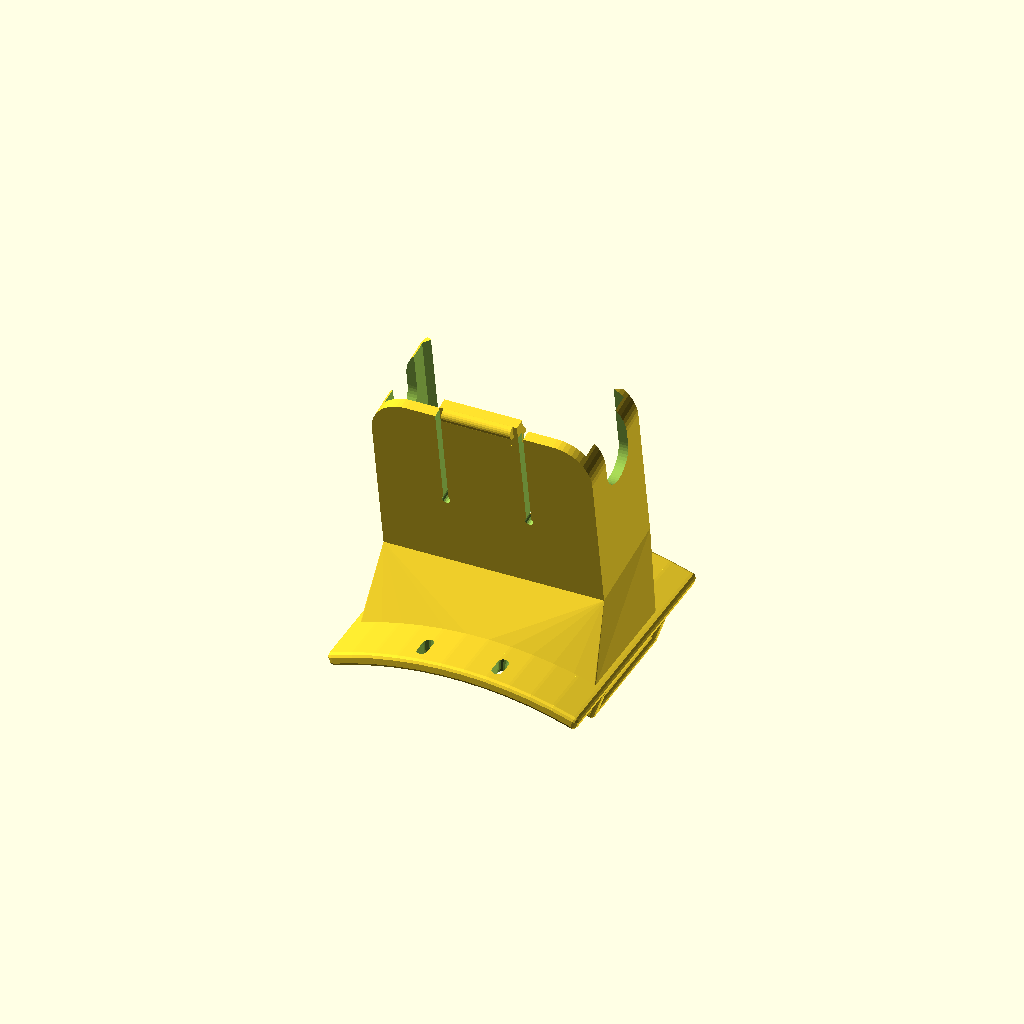
Cell 1 — every parameter at its default value.
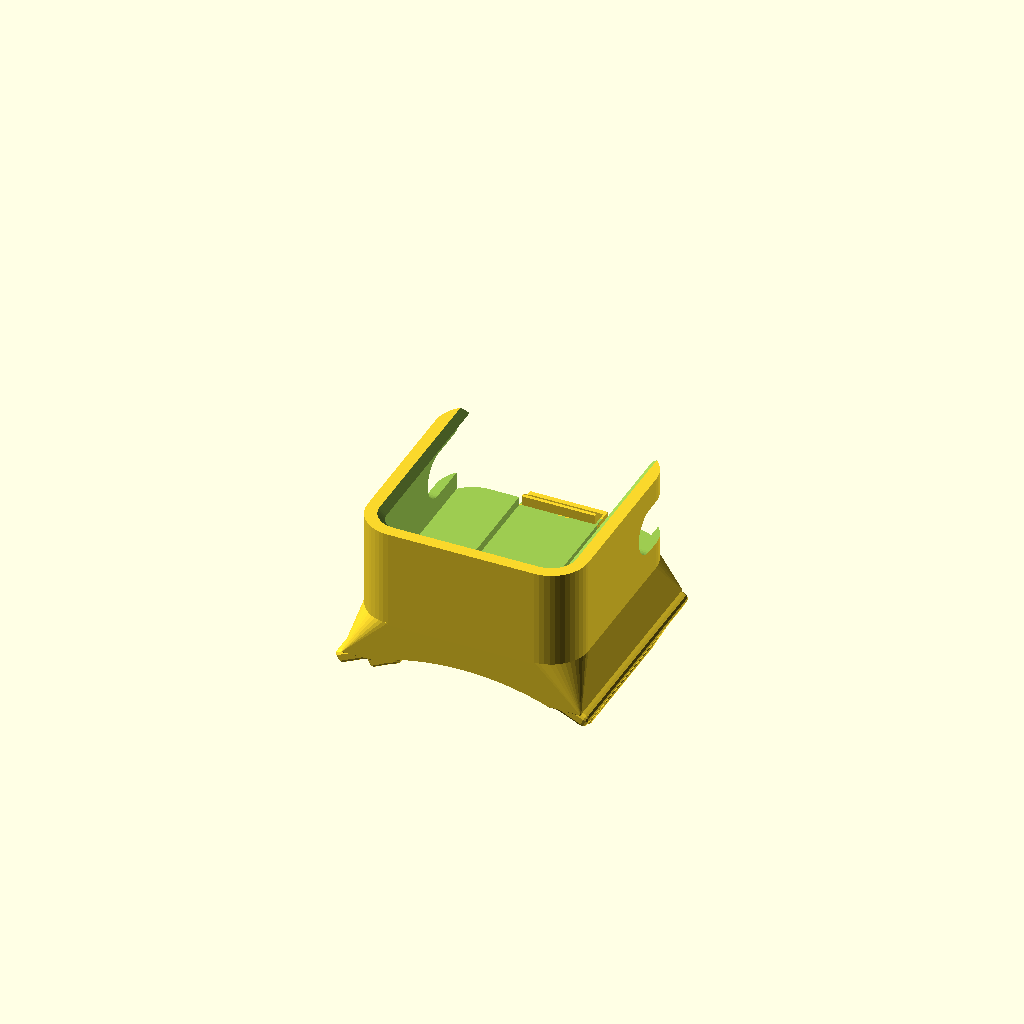
Cell 2: mode = "collar" (everything else at default).
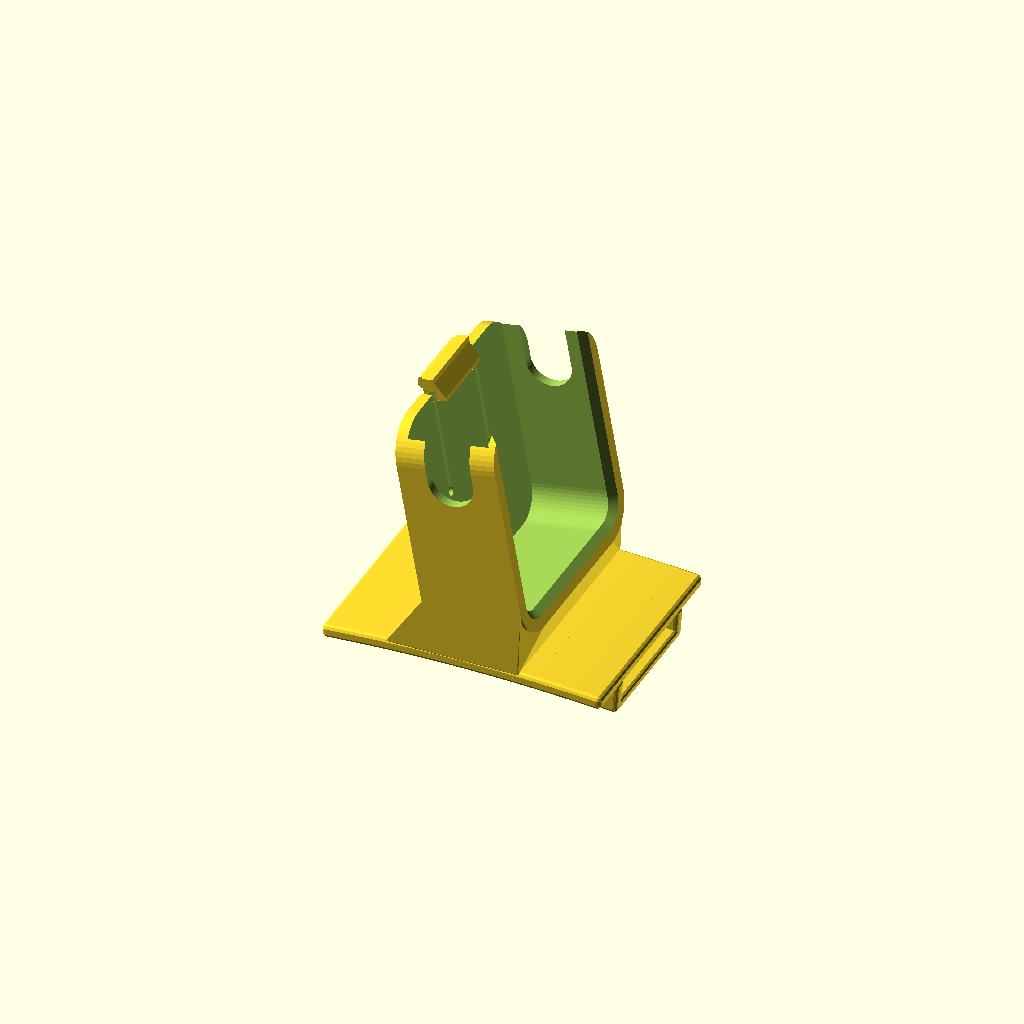
Cell 3: strap_dir = "along" (everything else at default).
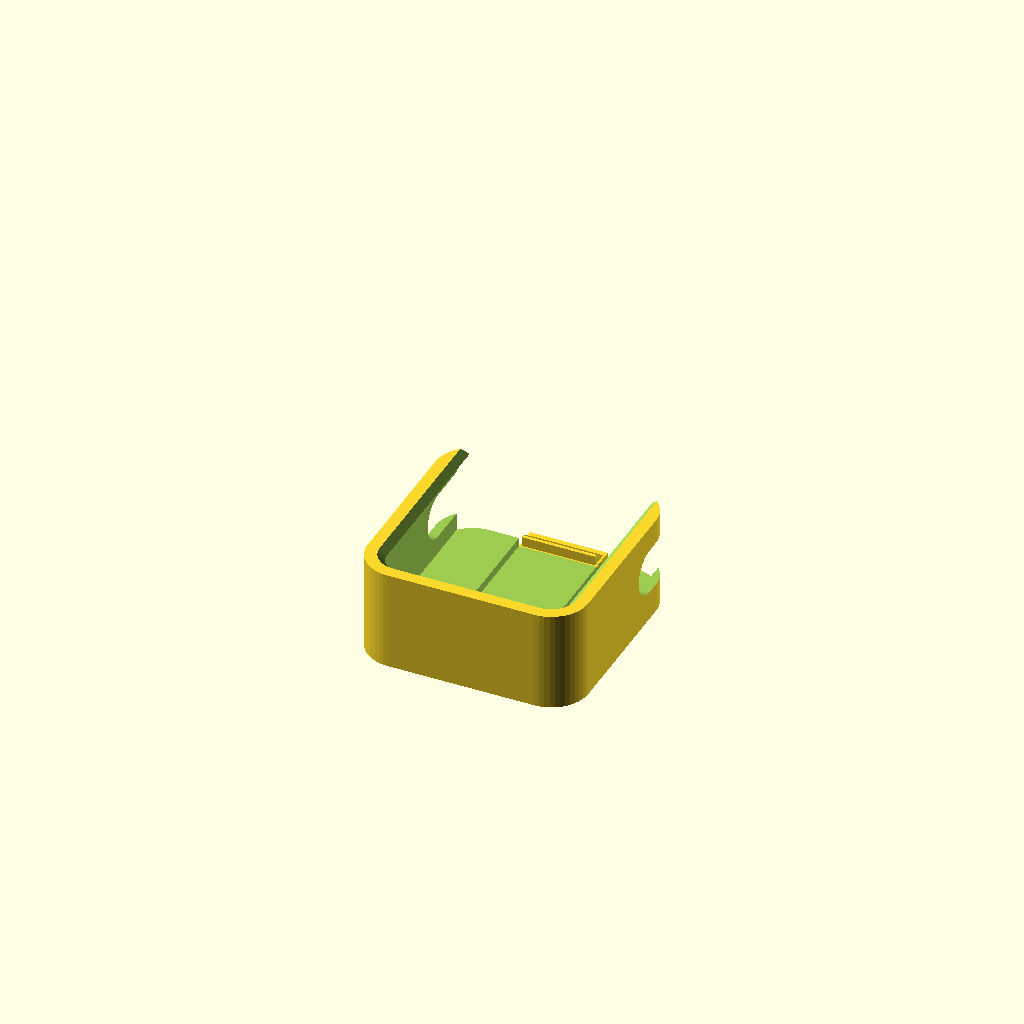
Cell 4: the same model with part = "fit_test".
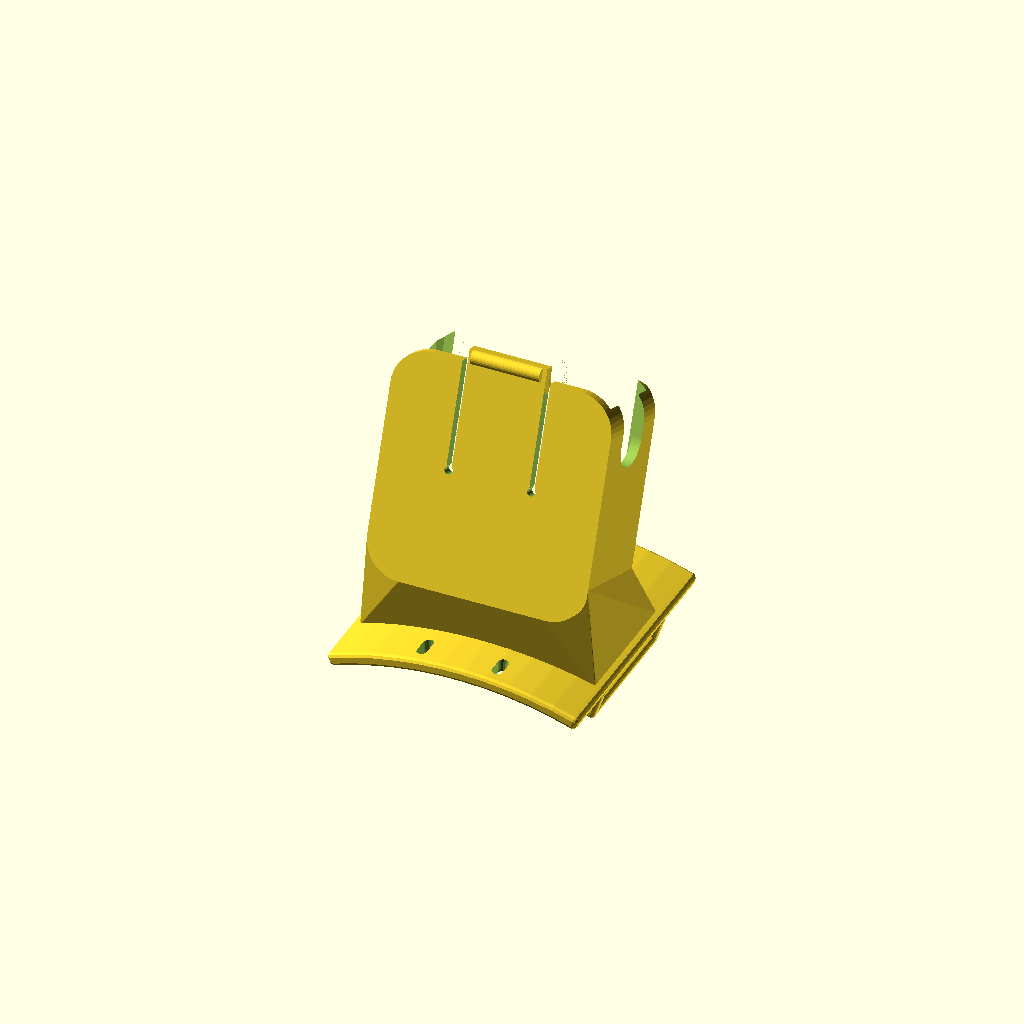
Cell 5: the same model with tilt = -20.
All cells are drawn from one camera (rotation 55°, 0°, 25°, orthographic, colour scheme Cornfield), so only the parameter changes between them.
Source of the model, insta360-go-ultra-dog-mount/go_ultra_dog_mount.scad:
// =====================================================================
//  Uchwyt Insta360 GO Ultra dla psa (whippet "Bianka", ~13 kg)
//  OpenSCAD 2021.01+
//
//  Uchwyt nasuwa się na taśmę szelek albo obroży (tunele na taśmę),
//  a kamera wsuwa się od góry do kieszeni i zatrzaskuje się na
//  sprężystym języczku z zaczepem. Opcjonalna podkładka stalowa
//  wklejona w tylną ściankę współpracuje z magnesem w kamerze i
//  kasuje luzy.
//
//  Układ współrzędnych (tryb "harness"): pies idzie w kierunku +Y,
//  +Z to góra, grzbiet psa wypada na Z = 0 pod środkiem uchwytu.
// =====================================================================

/* [Wybór wariantu] */
// "harness" = kamera stoi na grzbiecie i patrzy do przodu; "collar" = kamera leży na obroży i patrzy na zewnątrz
mode = "harness"; // [harness, collar]
// Tylko harness: "across" = taśma biegnie w poprzek grzbietu (pas za łopatkami); "along" = taśma wzdłuż kręgosłupa (szelki typu H)
strap_dir = "across"; // [across, along]
// "mount" = cały uchwyt; "fit_test" = sama kieszeń do szybkiego sprawdzenia pasowania kamery
part = "mount"; // [mount, fit_test]

/* [Taśma szelek / obroży - ZMIERZ!] */
// Szerokość taśmy (mm)
strap_w = 25;
// Grubość taśmy (mm), mierzona suwmiarką bez ściskania
strap_t = 3.5;
// Promień ciała w miejscu montażu (mm): 0 = płaska baza (druk bez podpór), -1 = automatycznie
body_r = -1;

/* [Kamera] */
// Pochylenie kamery w górę (harness), stopnie. Ujemne = w dół
tilt = 10; // [-20:1:30]
// Dodatkowe uniesienie kamery nad bazą (mm), -1 = automatycznie (harness 3, collar 3.2 - miejsce na ugięcie języczka)
riser = -1;

/* [Wymiary Insta360 GO Ultra - zweryfikuj suwmiarką] */
cam_w = 46.0;
cam_h = 45.7;
cam_d = 18.3;
// Promień zaokrąglenia narożników korpusu w widoku z przodu. Mniejszy = bezpieczniej (kamera na pewno wejdzie)
cam_r = 6;
// Luz na stronę między kamerą a kieszenią
clr = 0.35;

/* [Kieszeń] */
wall = 2.2;        // ścianki boczne
back_t = 2.6;      // tylna ścianka (języczek)
lip = 2.2;         // ile wargi zachodzą na przód kamery
lip_t = 1.6;       // grubość wargi
hook_d = 2.2;      // ile zaczep zachodzi nad górną krawędź kamery
tab_w = 18;        // szerokość sprężystego języczka
slit_len = 22;     // długość nacięć języczka (dłuższe = miększy zatrzask)
slit_w = 1.2;
notch_len = 15;    // wycięcia na palce po bokach, od góry

/* [Podkładka stalowa pod magnes kamery] */
washer = true;
washer_d = 16;     // M8 DIN 125: 16 x 1.6 mm
washer_t = 1.6;
washer_y = -10;    // położenie środka względem środka kamery (w dół)

/* [Baza i tunele] */
base_t = 3.2;      // grubość płytki
bar_t = 2.6;       // grubość poprzeczki pod taśmą
bar_w = 8;         // szerokość poprzeczki (wzdłuż taśmy)
post_t = 3;        // słupki boczne tunelu
side_clr = 0.8;    // luz boczny taśmy w tunelu
strap_clr = 0.6;   // luz na grubość taśmy w tunelu
ridge = 1.2;       // garb dociskający taśmę (blokuje przesuwanie, jak klamra "triglide")

/* [Hidden] */
$fn = 48;
eps = 0.01;

// ---------------------------------------------------------------------
// Wartości pochodne
// ---------------------------------------------------------------------
collar = mode == "collar";
along = !collar && strap_dir == "along";

R_auto = collar ? 55 : (along ? 400 : 80);
R_body = body_r < 0 ? R_auto : body_r;
R = R_body == 0 ? 1e5 : R_body;   // "płaska" = bardzo duży promień
lift = riser < 0 ? (collar ? 3.2 : 3) : riser;

cw = cam_w + 2 * clr;
ch = cam_h + 2 * clr;
cd = cam_d + 2 * clr;
cr = cam_r + clr;
ow = cw + 2 * wall;
oh = ch + 2 * wall;
o_r = cr + wall;
z_back = -cd / 2 - back_t;
z_front = cd / 2 + lip_t;

hook_y = cam_h / 2 + 0.2;             // spód zaczepu nad kamerą
hook_top = hook_y + 0.8 + hook_d * 1.5;
tab_top = hook_top + 1.2;

u_pin = strap_t + strap_clr;          // spód płytki nad powierzchnią ciała
u_top = u_pin + base_t;               // wierzch płytki
y_post = strap_w / 2 + side_clr;      // wewnętrzna krawędź słupka
y_out = y_post + post_t;              // zewnętrzna krawędź tunelu

// Wymiary płytki: X = wzdłuż taśmy, Y = w poprzek taśmy
Lx = collar ? ow + 4 : (along ? 64 : max(ow + 4, 50));
Ly = collar ? max(oh, 2 * y_out + 2)
            : (along ? max(ow, 2 * y_out + 4) : max(60, 2 * y_out + 4));

// Obrys podstawy kieszeni w układzie kamery (x = szerokość, y = przód)
hz_front = cd / 2 + lip_t;
hz_back = cd / 2 + back_t;
yaw = along ? -90 : 0;   // przy taśmie wzdłuż kręgosłupa kamera patrzy w +X

assert(washer_y + washer_d / 2 < ch / 2 - slit_len - 1,
       "Podkładka koliduje z nacięciami języczka");
assert(!collar || lift >= hook_d + 0.8,
       "W trybie collar riser musi zostawić miejsce na ugięcie języczka");

// ---------------------------------------------------------------------
// Pomocnicze
// ---------------------------------------------------------------------
module rrect(w, h, r) {
    offset(r = r) square([w - 2 * r, h - 2 * r], center = true);
}

// Pozycja na łuku ciała: s = długość łuku wzdłuż taśmy, u = odległość od ciała
module at(s, u) {
    translate([0, 0, -R]) rotate([0, s / R * 180 / PI, 0]) translate([0, 0, R + u])
        children();
}

// Zaokrąglony blok wygięty po łuku ciała (łańcuch otoczek z kul)
module arc_block(s0, s1, y0, y1, u0, u1, rr) {
    a = s0 + rr;
    b = s1 - rr;
    n = max(1, ceil((b - a) / 5));
    for (i = [0 : n - 1]) hull() {
        for (s = [a + (b - a) * i / n, a + (b - a) * (i + 1) / n],
             y = [y0 + rr, y1 - rr], u = [u0 + rr, u1 - rr])
            at(s, u) translate([0, y, 0]) sphere(r = rr, $fn = 12);
    }
}

// Przestrzeń poniżej spodu płytki (żeby cokół nie zalał tunelu)
module below_plate() {
    if (R_body == 0)
        translate([-200, -200, u_pin - 400]) cube([400, 400, 400]);
    else
        translate([0, 0, -R]) rotate([90, 0, 0])
            cylinder(r = R + u_pin, h = 400, center = true, $fn = 360);
}

// ---------------------------------------------------------------------
// Kieszeń na kamerę (układ lokalny: x szerokość, y góra/wsuwanie, z przód)
// ---------------------------------------------------------------------
module cradle_body() {
    translate([0, 0, z_back]) linear_extrude(z_front - z_back) rrect(ow, oh, o_r);
}

module front_opening_2d() {
    hull() {
        rrect(cw - 2 * lip, ch - 2 * lip, max(cr - lip, 0.5));
        translate([0, oh + 10]) rrect(cw - 2 * lip, ch - 2 * lip, max(cr - lip, 0.5));
    }
}

module cradle_cuts() {
    // gniazdo kamery + kanał wsuwania od góry
    translate([0, 0, -cd / 2]) linear_extrude(cd) hull() {
        rrect(cw, ch, cr);
        translate([0, oh + 10]) rrect(cw, ch, cr);
    }
    // okno z przodu, wargi fazowane na zewnątrz (mniejsze winietowanie przy 155°)
    hull() {
        translate([0, 0, cd / 2 - eps]) linear_extrude(0.4 + eps) front_opening_2d();
        translate([0, 0, z_front]) linear_extrude(1) offset(delta = lip_t) front_opening_2d();
    }
    // wycięcia na palce po bokach (chwyt przy wyjmowaniu, wentylacja, mikrofony)
    rz = cd * 0.28;
    for (sx = [-1, 1]) hull() {
        translate([sx * (cw / 2 + wall / 2), ch / 2 - notch_len + rz, 0])
            rotate([0, 90, 0]) cylinder(r = rz, h = wall * 3, center = true);
        translate([sx * (cw / 2 + wall / 2), oh, 0]) cube([wall * 3, 1, 2 * rz], center = true);
    }
    // nacięcia uwalniające sprężysty języczek w tylnej ściance
    for (sx = [-1, 1]) translate([sx * (tab_w / 2 + slit_w / 2), 0, 0]) {
        translate([-slit_w / 2, ch / 2 - slit_len, z_back - 1])
            cube([slit_w, oh, back_t + 1 + eps]);
        translate([0, ch / 2 - slit_len, z_back - 1])
            cylinder(d = slit_w * 1.6, h = back_t + 1 + eps, $fn = 16);
    }
    // gniazdo na podkładkę stalową (od środka kieszeni, wkleić)
    if (washer)
        translate([0, washer_y, -cd / 2 - washer_t])
            cylinder(d = washer_d + 0.4, h = washer_t + eps);
}

module cradle_adds() {
    // przedłużenie języczka ponad kieszeń
    translate([-tab_w / 2, ch / 2 - 0.5, z_back]) cube([tab_w, tab_top - ch / 2 + 0.5, back_t]);
    // uchwyt na paznokieć / kciuk z tyłu języczka
    translate([0, ch / 2 + tab_top - ch / 2 - 1.6, z_back])
        rotate([0, 90, 0]) cylinder(r = 1.6, h = tab_w - 2, center = true, $fn = 24);
    // zaczep: płaski spód trzyma kamerę, skos od góry sam odgina języczek przy wsuwaniu
    hw = tab_w - 1;
    translate([-hw / 2, 0, 0]) rotate([90, 0, 90]) linear_extrude(hw) polygon([
        [hook_y, -cd / 2 - 0.5],
        [hook_y, -cd / 2 + hook_d],
        [hook_y + 0.8, -cd / 2 + hook_d],
        [hook_top, -cd / 2],
        [hook_top, -cd / 2 - 0.5]
    ]);
}

module cradle() {
    difference() { cradle_body(); cradle_cuts(); }
    cradle_adds();
}

// ---------------------------------------------------------------------
// Ustawienie kieszeni względem bazy
// ---------------------------------------------------------------------
t_abs = abs(tilt);
zc_harness = u_top + lift + (oh / 2) * cos(tilt)
           + (tilt >= 0 ? hz_back : hz_front) * sin(t_abs);

module cam_place() {
    if (collar)
        translate([0, 0, u_top + lift - z_back]) children();
    else
        translate([0, 0, zc_harness]) rotate([0, 0, yaw]) rotate([tilt, 0, 0])
            rotate([0, 0, 180]) rotate([90, 0, 0]) children();
}

// Obrys cokołu na płytce, w układzie bazy: [s0, s1, y0, y1]
pad = collar ? [-ow / 2, ow / 2, -oh / 2, oh / 2]
     : along ? [-(hz_back + 5), hz_front + 2, -ow / 2, ow / 2]
             : [-ow / 2, ow / 2, -(hz_back + 5), hz_front + 2];

module pedestal() {
    difference() {
        hull() {
            arc_block(pad[0], pad[1], pad[2], pad[3], u_top - 0.6, u_top, 0.3);
            cam_place() {
                if (collar) {
                    translate([0, 0, z_back]) linear_extrude(0.5) rrect(ow, oh, o_r);
                } else {
                    // spód kieszeni: płaski odcinek + pełna szerokość nad zaokrągleniami
                    translate([0, -oh / 2 + 0.25, (z_back + z_front) / 2])
                        cube([ow - 2 * o_r, 0.5, z_front - z_back], center = true);
                    translate([0, -oh / 2 + o_r, (z_back + z_front) / 2])
                        cube([ow, 0.5, z_front - z_back], center = true);
                }
            }
        }
        below_plate();
    }
}

// Miejsce na ugięcie języczka, gdy tylna ścianka leży na cokole (collar)
module tab_pocket() {
    cam_place()
        translate([-(tab_w / 2 + slit_w + 0.3), ch / 2 - slit_len - 0.5, -50 + z_back + eps])
            cube([tab_w + 2 * slit_w + 0.6, oh, 50]);
}

// ---------------------------------------------------------------------
// Baza z tunelami na taśmę
// ---------------------------------------------------------------------
module base() {
    // płytka
    arc_block(-Lx / 2, Lx / 2, -Ly / 2, Ly / 2, u_pin, u_top, 1.2);
    // tunele na obu końcach
    for (sc = [-1, 1]) {
        s0 = sc > 0 ? Lx / 2 - bar_w : -Lx / 2;
        // poprzeczka pod taśmą (od strony psa)
        arc_block(s0, s0 + bar_w, -y_out, y_out, -bar_t, 0, 1.0);
        // słupki łączące poprzeczkę z płytką
        for (sy = [-1, 1])
            arc_block(s0, s0 + bar_w, sy > 0 ? y_post : -y_out, sy > 0 ? y_out : -y_post,
                      -bar_t, u_pin + 1, 1.0);
    }
    // garb pośrodku: taśma idzie pod poprzeczką - nad garbem - pod poprzeczką = blokada
    intersection() {
        translate([0, 0, u_pin - ridge + 4]) rotate([90, 0, 0])
            cylinder(r = 4, h = 2 * y_post, center = true);
        translate([-10, -y_post, u_pin - ridge - 1]) cube([20, 2 * y_post, ridge + 1.5]);
    }
}

// Pary szczelin na opaskę zaciskową / rzep - dodatkowe kotwienie i linka asekuracyjna
slot_y = Ly / 2 - 5.5;
slot_s = (slot_y - 3 > abs(pad[2]) && slot_y - 3 > abs(pad[3])) ? 8 : max(abs(pad[0]), abs(pad[1])) + 4;
use_slots = !collar && slot_y - 3 > y_out && slot_s + 3 < Lx / 2 - bar_w;

module tie_slots() {
    if (use_slots)
        for (ss = [-1, 1], sy = [-1, 1])
            at(ss * slot_s, u_pin - 2) translate([0, sy * slot_y, 0]) hull()
                for (dy = [-1.6, 1.6]) translate([0, dy, 0]) cylinder(d = 2.4, h = base_t + 4, $fn = 16);
}

// ---------------------------------------------------------------------
// Złożenie
// ---------------------------------------------------------------------
module mount() {
    difference() {
        union() {
            base();
            pedestal();
            cam_place() cradle_body();
        }
        cam_place() cradle_cuts();
        tie_slots();
        if (collar) tab_pocket();
    }
    cam_place() cradle_adds();
}

if (part == "fit_test")
    // drukowana na plecach; uchwyt języczka ścięty, żeby nie wystawał pod stół
    translate([0, 0, -z_back]) intersection() {
        cradle();
        translate([-100, -100, z_back]) cube(200);
    }
else
    mount();
Customizer parameters (derived from the source; name, type, default, range or options):
mode: string, default "harness", options "harness", "collar"
strap_dir: string, default "across", options "across", "along"
part: string, default "mount", options "mount", "fit_test"
strap_w: number, default 25
strap_t: number, default 3.5
body_r: number, default -1
tilt: number, default 10, range -20 to 30, step 1
riser: number, default -1
cam_w: number, default 46
cam_h: number, default 45.7
cam_d: number, default 18.3
cam_r: number, default 6
clr: number, default 0.35
wall: number, default 2.2
back_t: number, default 2.6
lip: number, default 2.2
lip_t: number, default 1.6
hook_d: number, default 2.2
tab_w: number, default 18
slit_len: number, default 22
slit_w: number, default 1.2
notch_len: number, default 15
washer: bool, default true
washer_d: number, default 16
washer_t: number, default 1.6
washer_y: number, default -10
base_t: number, default 3.2
bar_t: number, default 2.6
bar_w: number, default 8
post_t: number, default 3
side_clr: number, default 0.8
strap_clr: number, default 0.6
ridge: number, default 1.2
